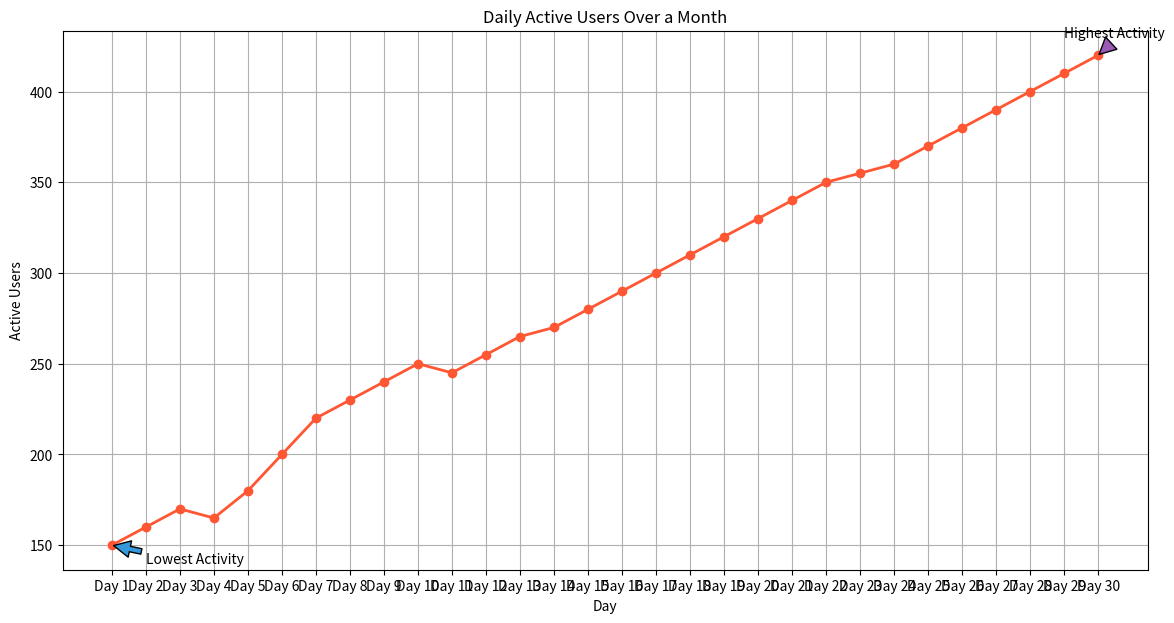

The script that saved this image:

import matplotlib.pyplot as plt

# Data
days = ["Day 1", "Day 2", "Day 3", "Day 4", "Day 5", "Day 6", 
        "Day 7", "Day 8", "Day 9", "Day 10", "Day 11", "Day 12", 
        "Day 13", "Day 14", "Day 15", "Day 16", "Day 17", "Day 18", 
        "Day 19", "Day 20", "Day 21", "Day 22", "Day 23", "Day 24", 
        "Day 25", "Day 26", "Day 27", "Day 28", "Day 29", "Day 30"]
active_users = [150, 160, 170, 165, 180, 200, 220, 230, 240, 250, 
                245, 255, 265, 270, 280, 290, 300, 310, 320, 330, 
                340, 350, 355, 360, 370, 380, 390, 400, 410, 420]

plt.figure(figsize=(14, 7))
plt.plot(days, active_users, marker='o', color='#FF5733', linewidth=2)

plt.annotate('Lowest Activity', xy=(0, 150), xytext=(1, 140),
             arrowprops=dict(facecolor='#3498db', shrink=0.05))
plt.annotate('Highest Activity', xy=(29, 420), xytext=(28, 430),
             arrowprops=dict(facecolor='#9b59b6', shrink=0.05))

plt.title('Daily Active Users Over a Month')
plt.xlabel('Day')
plt.ylabel('Active Users')
plt.grid(True)

plt.show()
